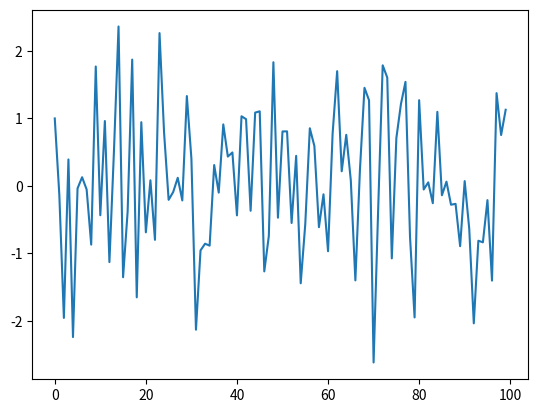

The script that saved this image:
# -*- coding: utf-8 -*-
"""
Created on Wed Feb  9 07:29:08 2022

[redacted]
"""

import matplotlib.pyplot as plt
from numpy.random import *
x1 = randn(100)
plt.plot(x1)